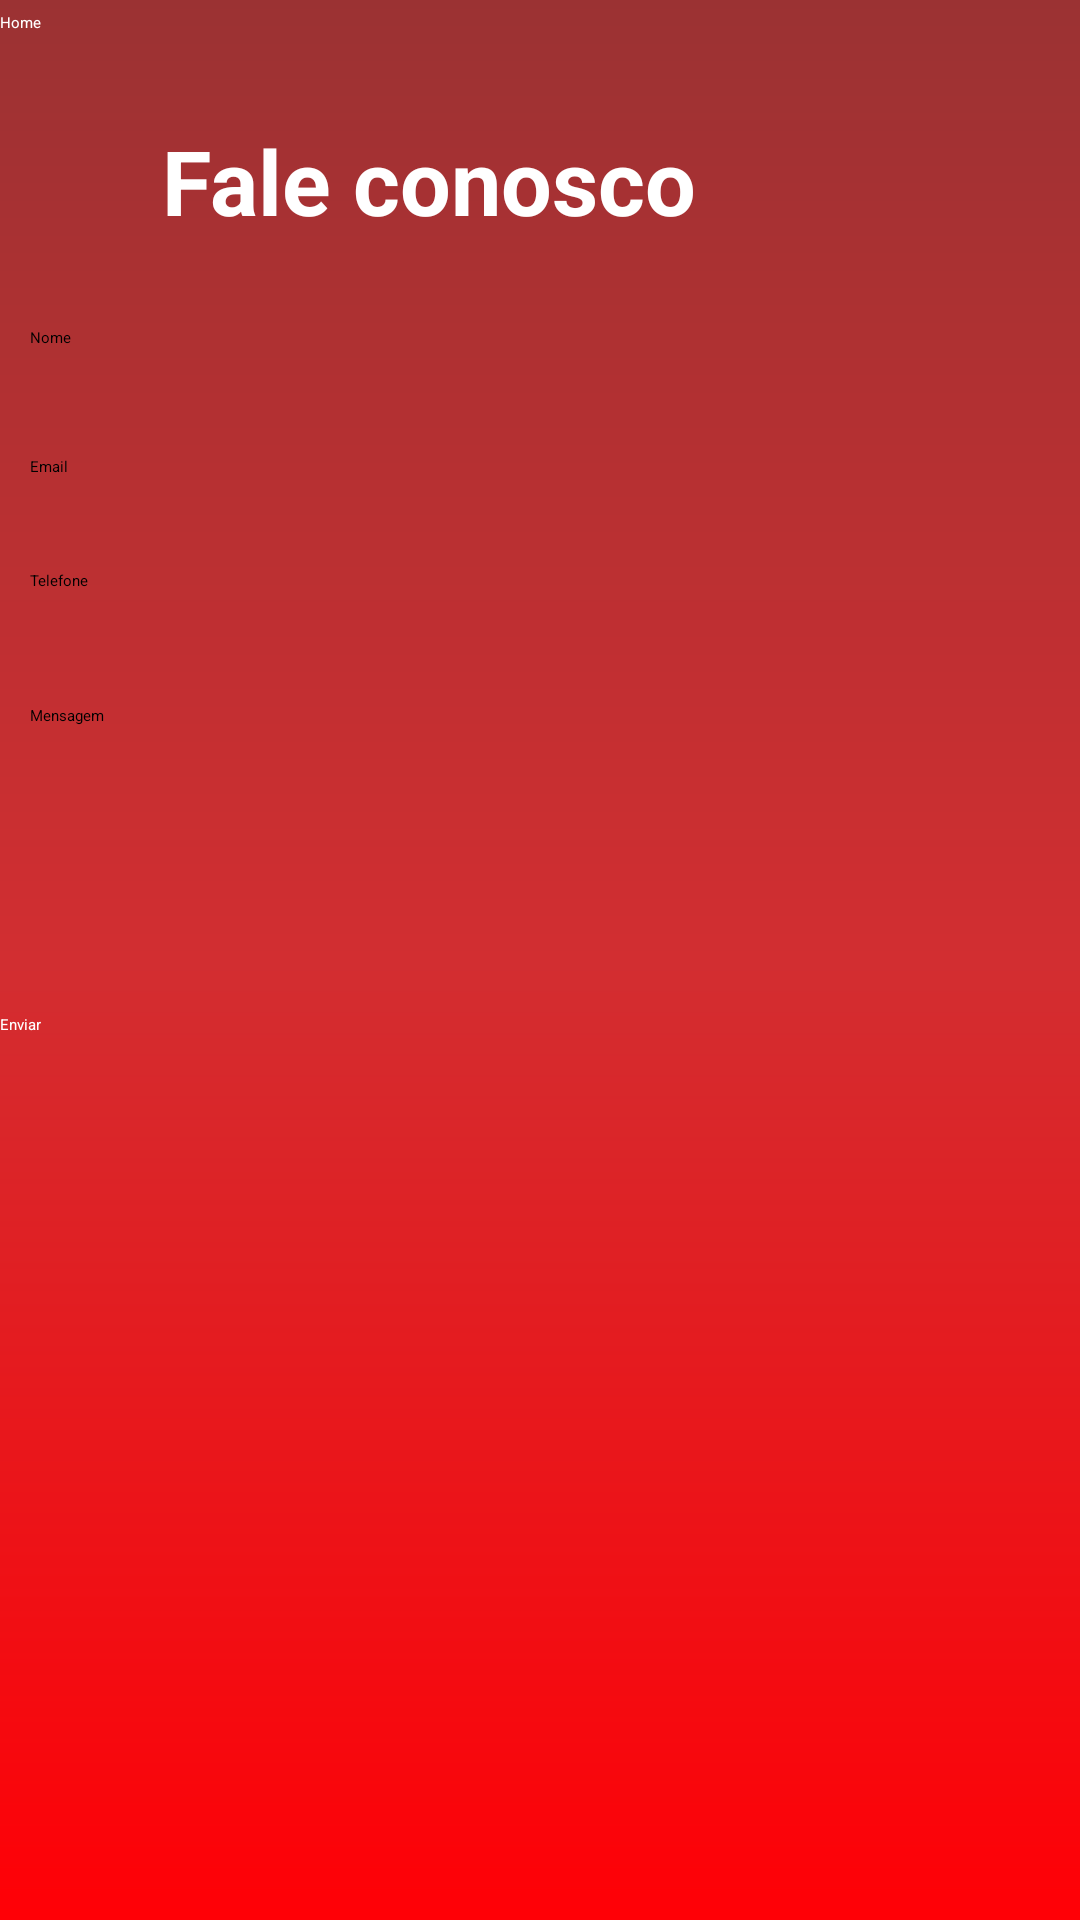

Here is an Android app screen rendered from its layout file. Give the layout XML and the strings, colors and styles it references.
<!-- AndroidManifest.xml: application theme Theme.ProjetoFirebase -->
<!-- res/layout/activity_faleconosco.xml -->
<?xml version="1.0" encoding="utf-8"?>
<androidx.constraintlayout.widget.ConstraintLayout xmlns:android="http://schemas.android.com/apk/res/android"
    xmlns:app="http://schemas.android.com/apk/res-auto"
    xmlns:tools="http://schemas.android.com/tools"
    android:layout_width="match_parent"
    android:layout_height="match_parent"
    android:background="@drawable/background">

    <EditText
        android:id="@+id/etMensagem"
        android:layout_width="match_parent"
        android:layout_height="wrap_content"
        android:layout_marginTop="9dp"
        android:layout_marginBottom="18dp"
        android:gravity="top"
        android:hint="Mensagem"
        android:inputType="textMultiLine"
        android:minLines="4"
        android:padding="10dp"
        app:layout_constraintBottom_toTopOf="@+id/btnEnviar"
        app:layout_constraintEnd_toEndOf="parent"
        app:layout_constraintHorizontal_bias="0.0"
        app:layout_constraintStart_toStartOf="parent"
        app:layout_constraintTop_toBottomOf="@+id/etTelefone"
        tools:ignore="MissingConstraints" />

    <Button
        android:id="@+id/btn_home4"
        android:layout_width="wrap_content"
        android:layout_height="wrap_content"
        android:layout_gravity="start"
        android:layout_marginTop="4dp"
        android:backgroundTint="@color/trasparente"
        android:text="Home"
        android:textColor="@android:color/white"
        app:layout_constraintStart_toStartOf="parent"
        app:layout_constraintTop_toTopOf="parent" />

    <TextView
        android:layout_width="wrap_content"
        android:layout_height="wrap_content"
        android:layout_marginStart="28dp"
        android:layout_marginTop="40dp"
        android:layout_marginEnd="116dp"
        android:text="Fale conosco"
        android:textColor="@color/white"
        android:textSize="30dp"
        android:textStyle="bold"
        app:layout_constraintEnd_toEndOf="parent"
        app:layout_constraintStart_toEndOf="@+id/btn_home4"
        app:layout_constraintTop_toTopOf="parent" />

    <EditText
        android:id="@+id/etNome"
        android:layout_width="match_parent"
        android:layout_height="wrap_content"
        android:layout_marginTop="88dp"
        android:hint="Nome"
        android:inputType="textPersonName"
        android:padding="10dp"
        app:layout_constraintEnd_toEndOf="parent"
        app:layout_constraintHorizontal_bias="0.0"
        app:layout_constraintStart_toStartOf="parent"
        app:layout_constraintTop_toBottomOf="@+id/btn_home4" />

    <EditText
        android:id="@+id/etEmail"
        android:layout_width="match_parent"
        android:layout_height="wrap_content"
        android:layout_marginTop="16dp"
        android:hint="Email"
        android:inputType="textEmailAddress"
        android:padding="10dp"
        app:layout_constraintEnd_toEndOf="parent"
        app:layout_constraintHorizontal_bias="0.0"
        app:layout_constraintStart_toStartOf="parent"
        app:layout_constraintTop_toBottomOf="@+id/etNome"
        tools:ignore="MissingConstraints" />

    <EditText
        android:id="@+id/etTelefone"
        android:layout_width="match_parent"
        android:layout_height="wrap_content"
        android:layout_marginTop="11dp"
        android:layout_marginBottom="9dp"
        android:hint="Telefone"
        android:inputType="phone"
        android:padding="10dp"
        app:layout_constraintBottom_toTopOf="@+id/etMensagem"
        app:layout_constraintEnd_toEndOf="parent"
        app:layout_constraintHorizontal_bias="0.0"
        app:layout_constraintStart_toStartOf="parent"
        app:layout_constraintTop_toBottomOf="@+id/etEmail"
        tools:ignore="MissingConstraints" />

    <Button
        android:id="@+id/btnEnviar"
        android:layout_width="match_parent"
        android:layout_height="wrap_content"
        android:layout_marginTop="68dp"
        android:backgroundTint="@color/red"
        android:text="Enviar"
        android:textColor="@android:color/white"
        app:layout_constraintEnd_toEndOf="parent"
        app:layout_constraintHorizontal_bias="0.0"
        app:layout_constraintStart_toStartOf="parent"
        app:layout_constraintTop_toBottomOf="@+id/etMensagem"
        tools:ignore="MissingConstraints" />

</androidx.constraintlayout.widget.ConstraintLayout>
<!-- resources referenced by this layout -->
<resources>
  <color name="red">#ff0006</color>
  <color name="trasparente">#00FFFFFF</color>
  <color name="white">#FFFFFFFF</color>
  <!-- drawable background (drawable) -->
  <?xml version="1.0" encoding="utf-8"?>
  <shape xmlns:android="http://schemas.android.com/apk/res/android">
  
      <gradient
          android:startColor="@color/red"
          android:centerColor="@color/red_light"
          android:endColor="@color/red_dark"
          android:angle="90"
          />
  
  </shape>
  <color name="red_light">#d22e31</color>
  <color name="red_dark">#9b3233</color>
</resources>
